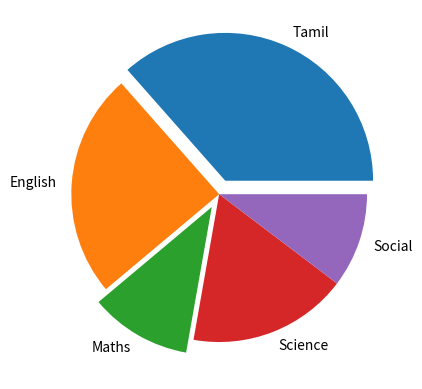

Write Python code to recreate this figure.
# -*- coding: utf-8 -*-
"""
Created on Tue Apr 15 11:15:42 2025

@author: Admin
"""

import numpy as np
import matplotlib.pyplot as plt

x=np.random.randint(10, 50, 5)

l=['Tamil', 'English', 'Maths', 'Science', 'Social']
e=[0.1,0,0.1,0,0]

plt.pie(x, labels = l, explode=e)
plt.show()
